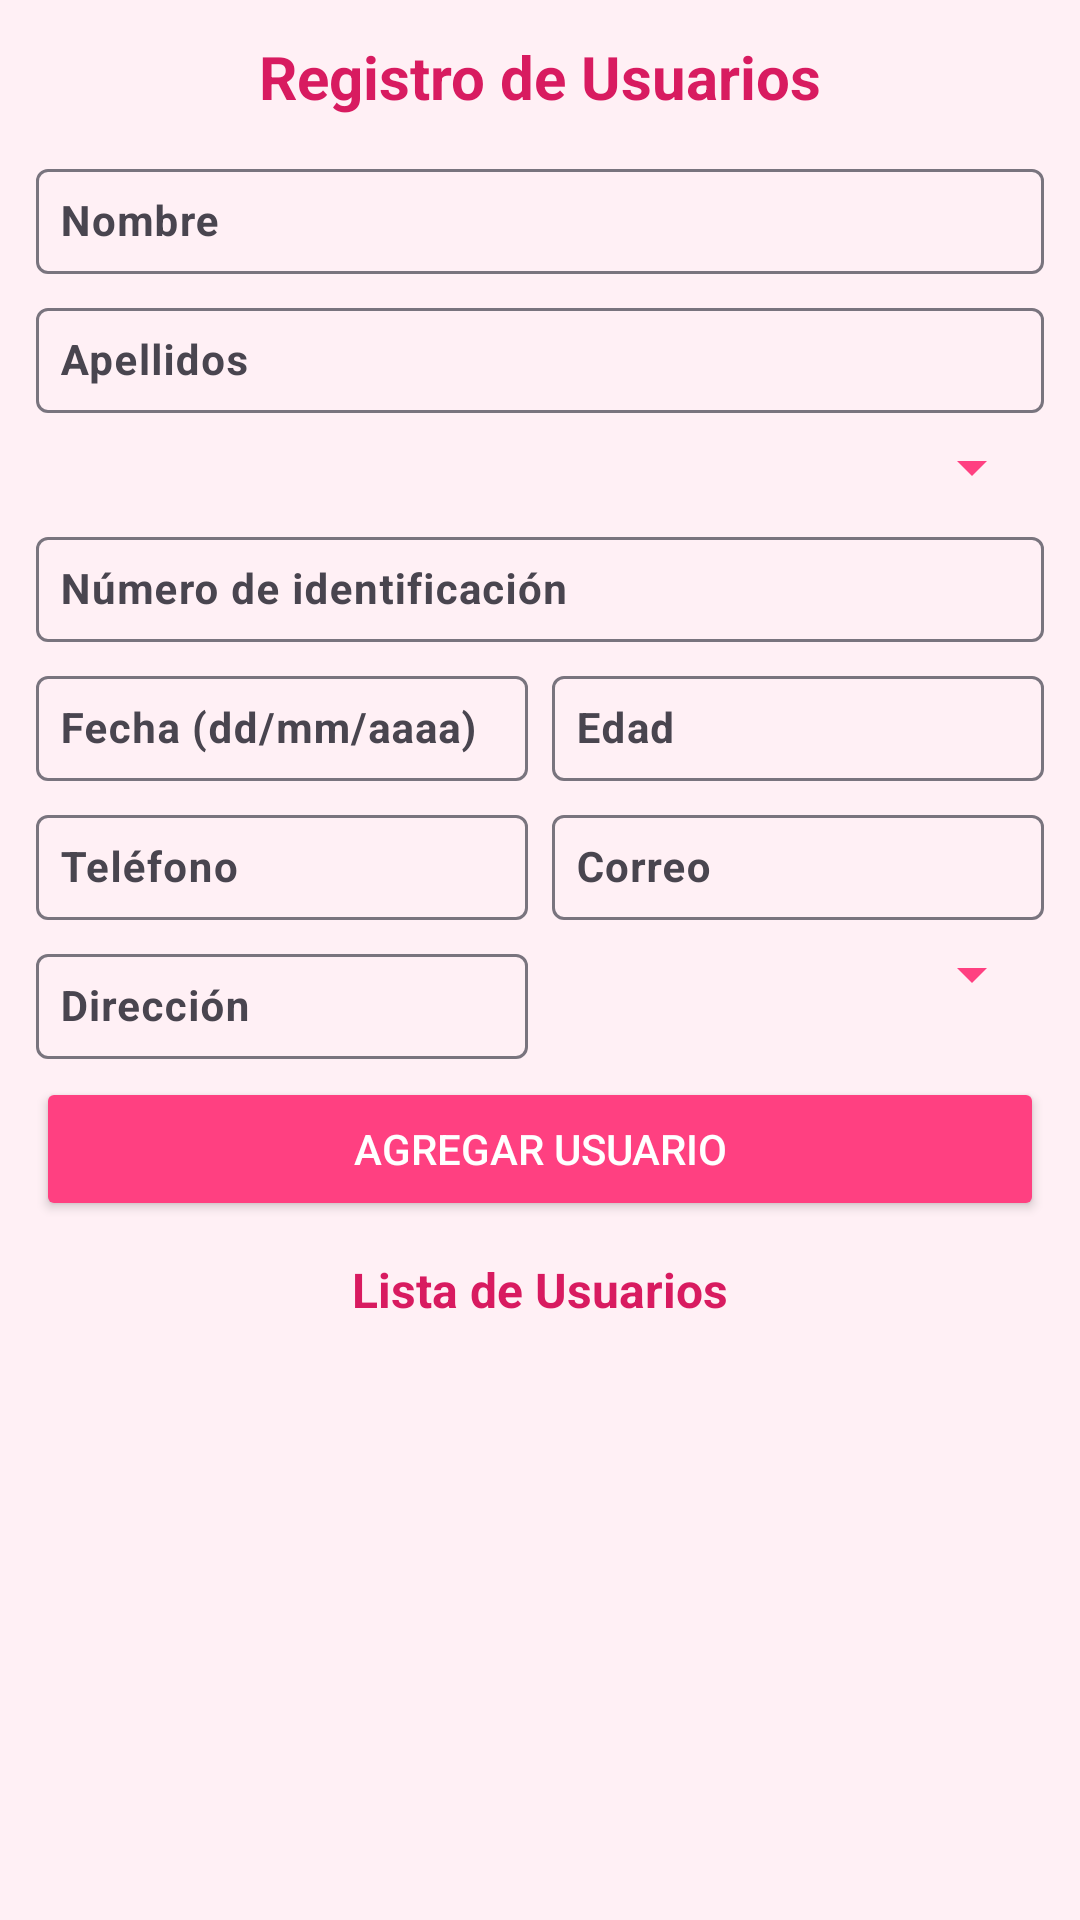

Produce the Android XML layout that renders to this screen, including the resource entries it uses.
<!-- AndroidManifest.xml: application theme Theme.CrudEmpleado -->
<!-- res/layout/activity_usuarios.xml -->
<?xml version="1.0" encoding="utf-8"?>

<LinearLayout
    xmlns:android="http://schemas.android.com/apk/res/android"
    xmlns:app="http://schemas.android.com/apk/res-auto"
    android:layout_width="match_parent"
    android:layout_height="match_parent"
    android:orientation="vertical"
    android:padding="12dp"
    android:background="#FFF0F5">

    
    <TextView
        android:id="@+id/tvTitulo"
        android:layout_width="match_parent"
        android:layout_height="wrap_content"
        android:gravity="center"
        android:paddingBottom="12dp"
        android:text="Registro de Usuarios"
        android:textColor="#D81B60"
        android:textSize="20sp"
        android:textStyle="bold" />

    
    <com.google.android.material.textfield.TextInputLayout
        android:layout_width="match_parent"
        android:layout_height="wrap_content"
        android:hint="Nombre"
        app:hintTextColor="@color/black"
        android:layout_marginBottom="6dp">

        <com.google.android.material.textfield.TextInputEditText
            android:id="@+id/etNombre"
            android:layout_width="match_parent"
            android:layout_height="wrap_content"
            android:textColor="#333333"
            android:backgroundTint="#FF4081"
            android:textStyle="bold"
            android:padding="8dp"
            android:textSize="14sp"/>
    </com.google.android.material.textfield.TextInputLayout>

    <com.google.android.material.textfield.TextInputLayout
        android:layout_width="match_parent"
        android:layout_height="wrap_content"
        android:hint="Apellidos"
        app:hintTextColor="@color/black"
        android:layout_marginBottom="6dp">

        <com.google.android.material.textfield.TextInputEditText
            android:id="@+id/etApellidos"
            android:layout_width="match_parent"
            android:layout_height="wrap_content"
            android:textColor="#111111"
            android:backgroundTint="#FF4081"
            android:textStyle="bold"
            android:padding="8dp"
            android:textSize="14sp"/>
    </com.google.android.material.textfield.TextInputLayout>

    <Spinner
        android:id="@+id/spTipoId"
        android:layout_width="match_parent"
        android:layout_height="wrap_content"
        android:spinnerMode="dropdown"
        android:padding="6dp"
        android:backgroundTint="#FF4081"
        android:layout_marginBottom="6dp"/>

    <com.google.android.material.textfield.TextInputLayout
        android:layout_width="match_parent"
        android:layout_height="wrap_content"
        android:hint="Número de identificación"
        app:hintTextColor="@color/black"
        android:layout_marginBottom="6dp">

        <com.google.android.material.textfield.TextInputEditText
            android:id="@+id/etNumeroId"
            android:layout_width="match_parent"
            android:layout_height="wrap_content"
            android:inputType="number"
            android:textColor="#111111"
            android:backgroundTint="#FF4081"
            android:textStyle="bold"
            android:padding="8dp"
            android:textSize="14sp"/>
    </com.google.android.material.textfield.TextInputLayout>

    
    <LinearLayout
        android:layout_width="match_parent"
        android:layout_height="wrap_content"
        android:orientation="horizontal"
        android:weightSum="2"
        android:layout_marginBottom="6dp">

        <com.google.android.material.textfield.TextInputLayout
            android:layout_width="0dp"
            android:layout_height="wrap_content"
            android:layout_weight="1"
            android:hint="Fecha (dd/mm/aaaa)"
            app:hintTextColor="@color/black">

            <com.google.android.material.textfield.TextInputEditText
                android:id="@+id/etFechaNacimiento"
                android:layout_width="match_parent"
                android:layout_height="wrap_content"
                android:textColor="#111111"
                android:backgroundTint="#FF4081"
                android:textStyle="bold"
                android:padding="8dp"
                android:textSize="14sp"/>
        </com.google.android.material.textfield.TextInputLayout>

        <com.google.android.material.textfield.TextInputLayout
            android:layout_width="0dp"
            android:layout_height="wrap_content"
            android:layout_weight="1"
            android:hint="Edad"
            app:hintTextColor="@color/black"
            android:layout_marginStart="8dp">

            <com.google.android.material.textfield.TextInputEditText
                android:id="@+id/etEdad"
                android:layout_width="match_parent"
                android:layout_height="wrap_content"
                android:inputType="number"
                android:textColor="#111111"
                android:backgroundTint="#FF4081"
                android:textStyle="bold"
                android:padding="8dp"
                android:textSize="14sp"/>
        </com.google.android.material.textfield.TextInputLayout>
    </LinearLayout>

    
    <LinearLayout
        android:layout_width="match_parent"
        android:layout_height="wrap_content"
        android:orientation="horizontal"
        android:weightSum="2"
        android:layout_marginBottom="6dp">

        <com.google.android.material.textfield.TextInputLayout
            android:layout_width="0dp"
            android:layout_height="wrap_content"
            android:layout_weight="1"
            android:hint="Teléfono"
            app:hintTextColor="@color/black">

            <com.google.android.material.textfield.TextInputEditText
                android:id="@+id/etTelefono"
                android:layout_width="match_parent"
                android:layout_height="wrap_content"
                android:inputType="phone"
                android:textColor="#111111"
                android:backgroundTint="#FF4081"
                android:textStyle="bold"
                android:padding="8dp"
                android:textSize="14sp"/>
        </com.google.android.material.textfield.TextInputLayout>

        <com.google.android.material.textfield.TextInputLayout
            android:layout_width="0dp"
            android:layout_height="wrap_content"
            android:layout_weight="1"
            android:hint="Correo"
            app:hintTextColor="@color/black"
            android:layout_marginStart="8dp">

            <com.google.android.material.textfield.TextInputEditText
                android:id="@+id/etCorreo"
                android:layout_width="match_parent"
                android:layout_height="wrap_content"
                android:inputType="textEmailAddress"
                android:textColor="#111111"
                android:backgroundTint="#FF4081"
                android:textStyle="bold"
                android:padding="8dp"
                android:textSize="14sp"/>
        </com.google.android.material.textfield.TextInputLayout>
    </LinearLayout>

    
    <LinearLayout
        android:layout_width="match_parent"
        android:layout_height="wrap_content"
        android:orientation="horizontal"
        android:weightSum="2"
        android:layout_marginBottom="6dp">

        <com.google.android.material.textfield.TextInputLayout
            android:layout_width="0dp"
            android:layout_height="wrap_content"
            android:layout_weight="1"
            android:hint="Dirección"
            app:hintTextColor="@color/black">

            <com.google.android.material.textfield.TextInputEditText
                android:id="@+id/etDireccion"
                android:layout_width="match_parent"
                android:layout_height="wrap_content"
                android:textColor="#111111"
                android:backgroundTint="#FF4081"
                android:textStyle="bold"
                android:padding="8dp"
                android:textSize="14sp"/>
        </com.google.android.material.textfield.TextInputLayout>

        <Spinner
            android:id="@+id/spGenero"
            android:layout_width="0dp"
            android:layout_height="wrap_content"
            android:layout_weight="1"
            android:spinnerMode="dropdown"
            android:padding="6dp"
            android:backgroundTint="#FF4081"
            android:layout_marginStart="8dp"/>
    </LinearLayout>

    
    <Button
        android:id="@+id/btnAgregarUsuario"
        android:layout_width="match_parent"
        android:layout_height="wrap_content"
        android:text="Agregar Usuario"
        android:textColor="#FFFFFF"
        android:backgroundTint="#FF4081"
        android:padding="12dp"
        android:layout_marginBottom="12dp"/>

    
    <TextView
        android:layout_width="match_parent"
        android:layout_height="wrap_content"
        android:text="Lista de Usuarios"
        android:textSize="16sp"
        android:textStyle="bold"
        android:textColor="#D81B60"
        android:gravity="center"
        android:paddingBottom="6dp" />

    <androidx.recyclerview.widget.RecyclerView
        android:id="@+id/rvUsuarios"
        android:layout_width="match_parent"
        android:layout_height="0dp"
        android:layout_weight="1"
        android:overScrollMode="never" />

</LinearLayout>
<!-- resources referenced by this layout -->
<resources>
  <style name="Theme.CrudEmpleado" parent="Base.Theme.CrudEmpleado" />
  <style name="Base.Theme.CrudEmpleado" parent="Theme.Material3.DayNight.NoActionBar">
          
          
      </style>
  <!-- not gathered from this repository: default colours our renderer supplied (Android Studio template values) -->
  <color name="black">#FF000000</color>
</resources>
